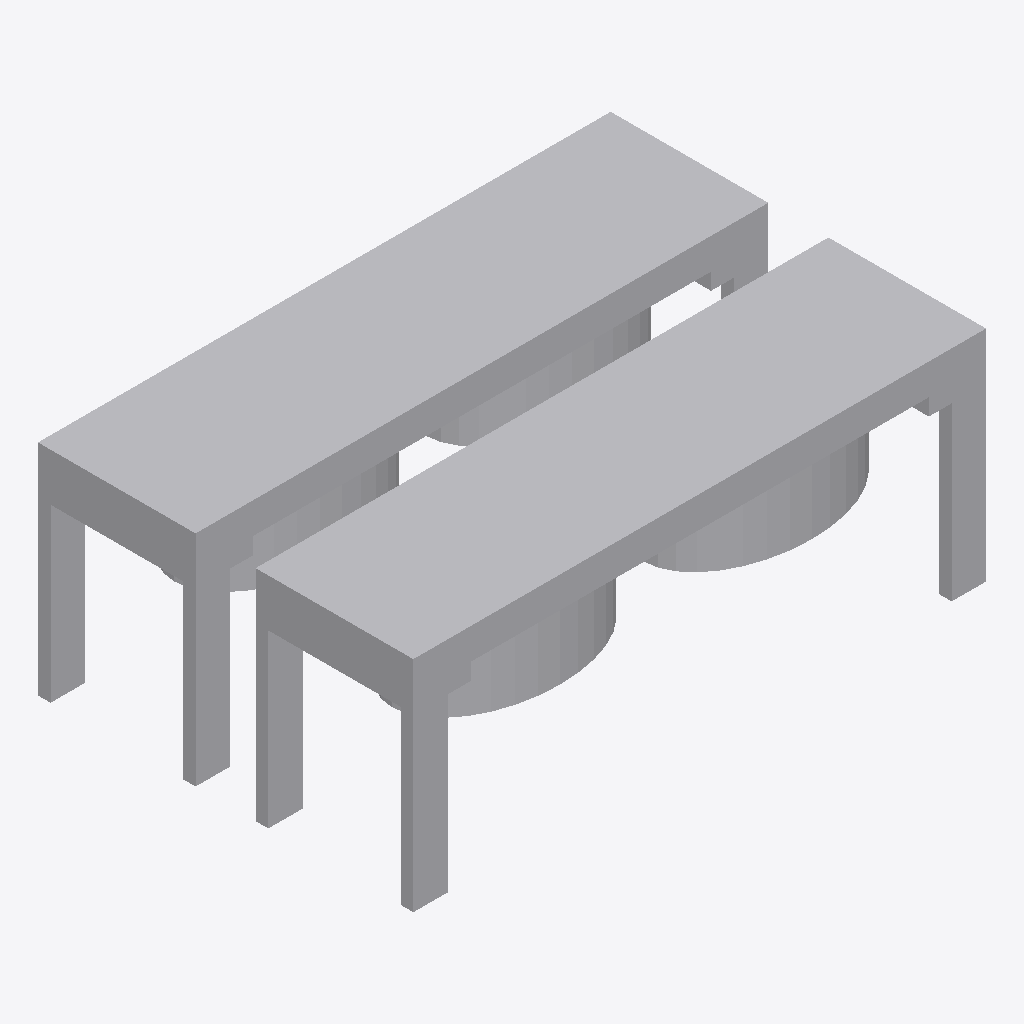
Isometric view of an IFC building model (IFC-SPF (STEP), schema IFC4, length unit millimetre), seen from the south-west, elements coloured by IFC class (only those large enough to see are counted): 16 other elements (light grey).
Extent 11.9 m × 7.8 m × 4.6 m (x, y, z). Storeys (1): Implantacion conceptual at 0.00 m. Elements (18): 18 IfcBuildingElementProxy.

HEADER;
FILE_DESCRIPTION(('Diseno conceptual sintetico DRAFT'),'2;1');
FILE_NAME('BC-AC104-A.ifc','2026-11-16T00:00:00',('TrazIA-3D'),('TrazIA-3D'),'TrazIA-3D','TrazIA-3D','DRAFT');
FILE_SCHEMA(('IFC4'));
ENDSEC;
DATA;
#7=IFCPROJECT('1O3u1baUU9Bl1DXAimc_LB',$,'BC-AC104','Diseno conceptual sintetico',$,'Dos haces de aeroenfriamiento en paralelo','DRAFT',(#6),#5);
#8=IFCSITE('1icRQ3iHA16pwZJOgmrky6',$,'Catalogo sintetico',$,$,#3,$,$,.ELEMENT.,$,$,$,$,$);
#9=IFCBUILDING('0wvY9feg19PJ8TA0NAqhQm',$,'Equipos de proceso',$,$,#3,$,$,.ELEMENT.,$,$,$);
#10=IFCBUILDINGSTOREY('1_DBPrTS0BUyflYNQKSoQz',$,'Implantacion conceptual',$,$,#3,$,$,.ELEMENT.,0.0);
#63=IFCBUILDINGELEMENTPROXY('0vJQYieRKMAjv6Cw4llkMM',$,'Haz B · Haz aleteado','Componente exterior conceptual DRAFT','air-cooler',#3,#62,'BC-AC104',$);
#18=IFCBUILDINGELEMENTPROXY('21YtqzJwJkiuFSLfPCokzE',$,'Haz A · Haz aleteado','Componente exterior conceptual DRAFT','air-cooler',#3,#17,'BC-AC104',$);
#58=IFCBUILDINGELEMENTPROXY('1yT8bfLbEkZBuL5XWmoOG1',$,'Haz A · Anillo ventilador 2','Componente exterior conceptual DRAFT','air-cooler',#3,#57,'BC-AC104',$);
#53=IFCBUILDINGELEMENTPROXY('1Qp$LZbe9IptmCoYonNEgY',$,'Haz A · Anillo ventilador 1','Componente exterior conceptual DRAFT','air-cooler',#3,#52,'BC-AC104',$);
#38=IFCBUILDINGELEMENTPROXY('2W6fM0v2XvbUE4Zn7gKauh',$,'Haz A · Apoyo 2','Componente exterior conceptual DRAFT','air-cooler',#3,#37,'BC-AC104',$);
#33=IFCBUILDINGELEMENTPROXY('3vrKX7Eb8cgG6Sf2VFRxlX',$,'Haz A · Apoyo 1','Componente exterior conceptual DRAFT','air-cooler',#3,#32,'BC-AC104',$);
#78=IFCBUILDINGELEMENTPROXY('2_B8FatQcMF6A_2lSX08eN',$,'Haz B · Apoyo 1','Componente exterior conceptual DRAFT','air-cooler',#3,#77,'BC-AC104',$);
#88=IFCBUILDINGELEMENTPROXY('2SktQfpfD_UIfM3TtHTKxq',$,'Haz B · Apoyo 3','Componente exterior conceptual DRAFT','air-cooler',#3,#87,'BC-AC104',$);
#43=IFCBUILDINGELEMENTPROXY('3OZtM_Na_7Vy6OqPxbCcNS',$,'Haz A · Apoyo 3','Componente exterior conceptual DRAFT','air-cooler',#3,#42,'BC-AC104',$);
#23=IFCBUILDINGELEMENTPROXY('32u14NMVvB3Cwqj9q$03zU',$,'Haz A · Colector','Componente exterior conceptual DRAFT','air-cooler',#3,#22,'BC-AC104',$);
#103=IFCBUILDINGELEMENTPROXY('03whT7cuET8KOdTOvCgZZ2',$,'Haz B · Anillo ventilador 2','Componente exterior conceptual DRAFT','air-cooler',#3,#102,'BC-AC104',$);
#98=IFCBUILDINGELEMENTPROXY('1gbbCoc2MdQHkZsCPXSlOq',$,'Haz B · Anillo ventilador 1','Componente exterior conceptual DRAFT','air-cooler',#3,#97,'BC-AC104',$);
#68=IFCBUILDINGELEMENTPROXY('3i__JH$FkDhphOMinSteZb',$,'Haz B · Colector','Componente exterior conceptual DRAFT','air-cooler',#3,#67,'BC-AC104',$);
#73=IFCBUILDINGELEMENTPROXY('2j40sXcYclaKrNlSyMbOb0',$,'Haz B · Colector opuesto','Componente exterior conceptual DRAFT','air-cooler',#3,#72,'BC-AC104',$);
#83=IFCBUILDINGELEMENTPROXY('0tLA3xUGNmQtCmz6uTTz6D',$,'Haz B · Apoyo 2','Componente exterior conceptual DRAFT','air-cooler',#3,#82,'BC-AC104',$);
#28=IFCBUILDINGELEMENTPROXY('21n5UDz$$kyAd$EgvF0fX_',$,'Haz A · Colector opuesto','Componente exterior conceptual DRAFT','air-cooler',#3,#27,'BC-AC104',$);
ENDSEC;
